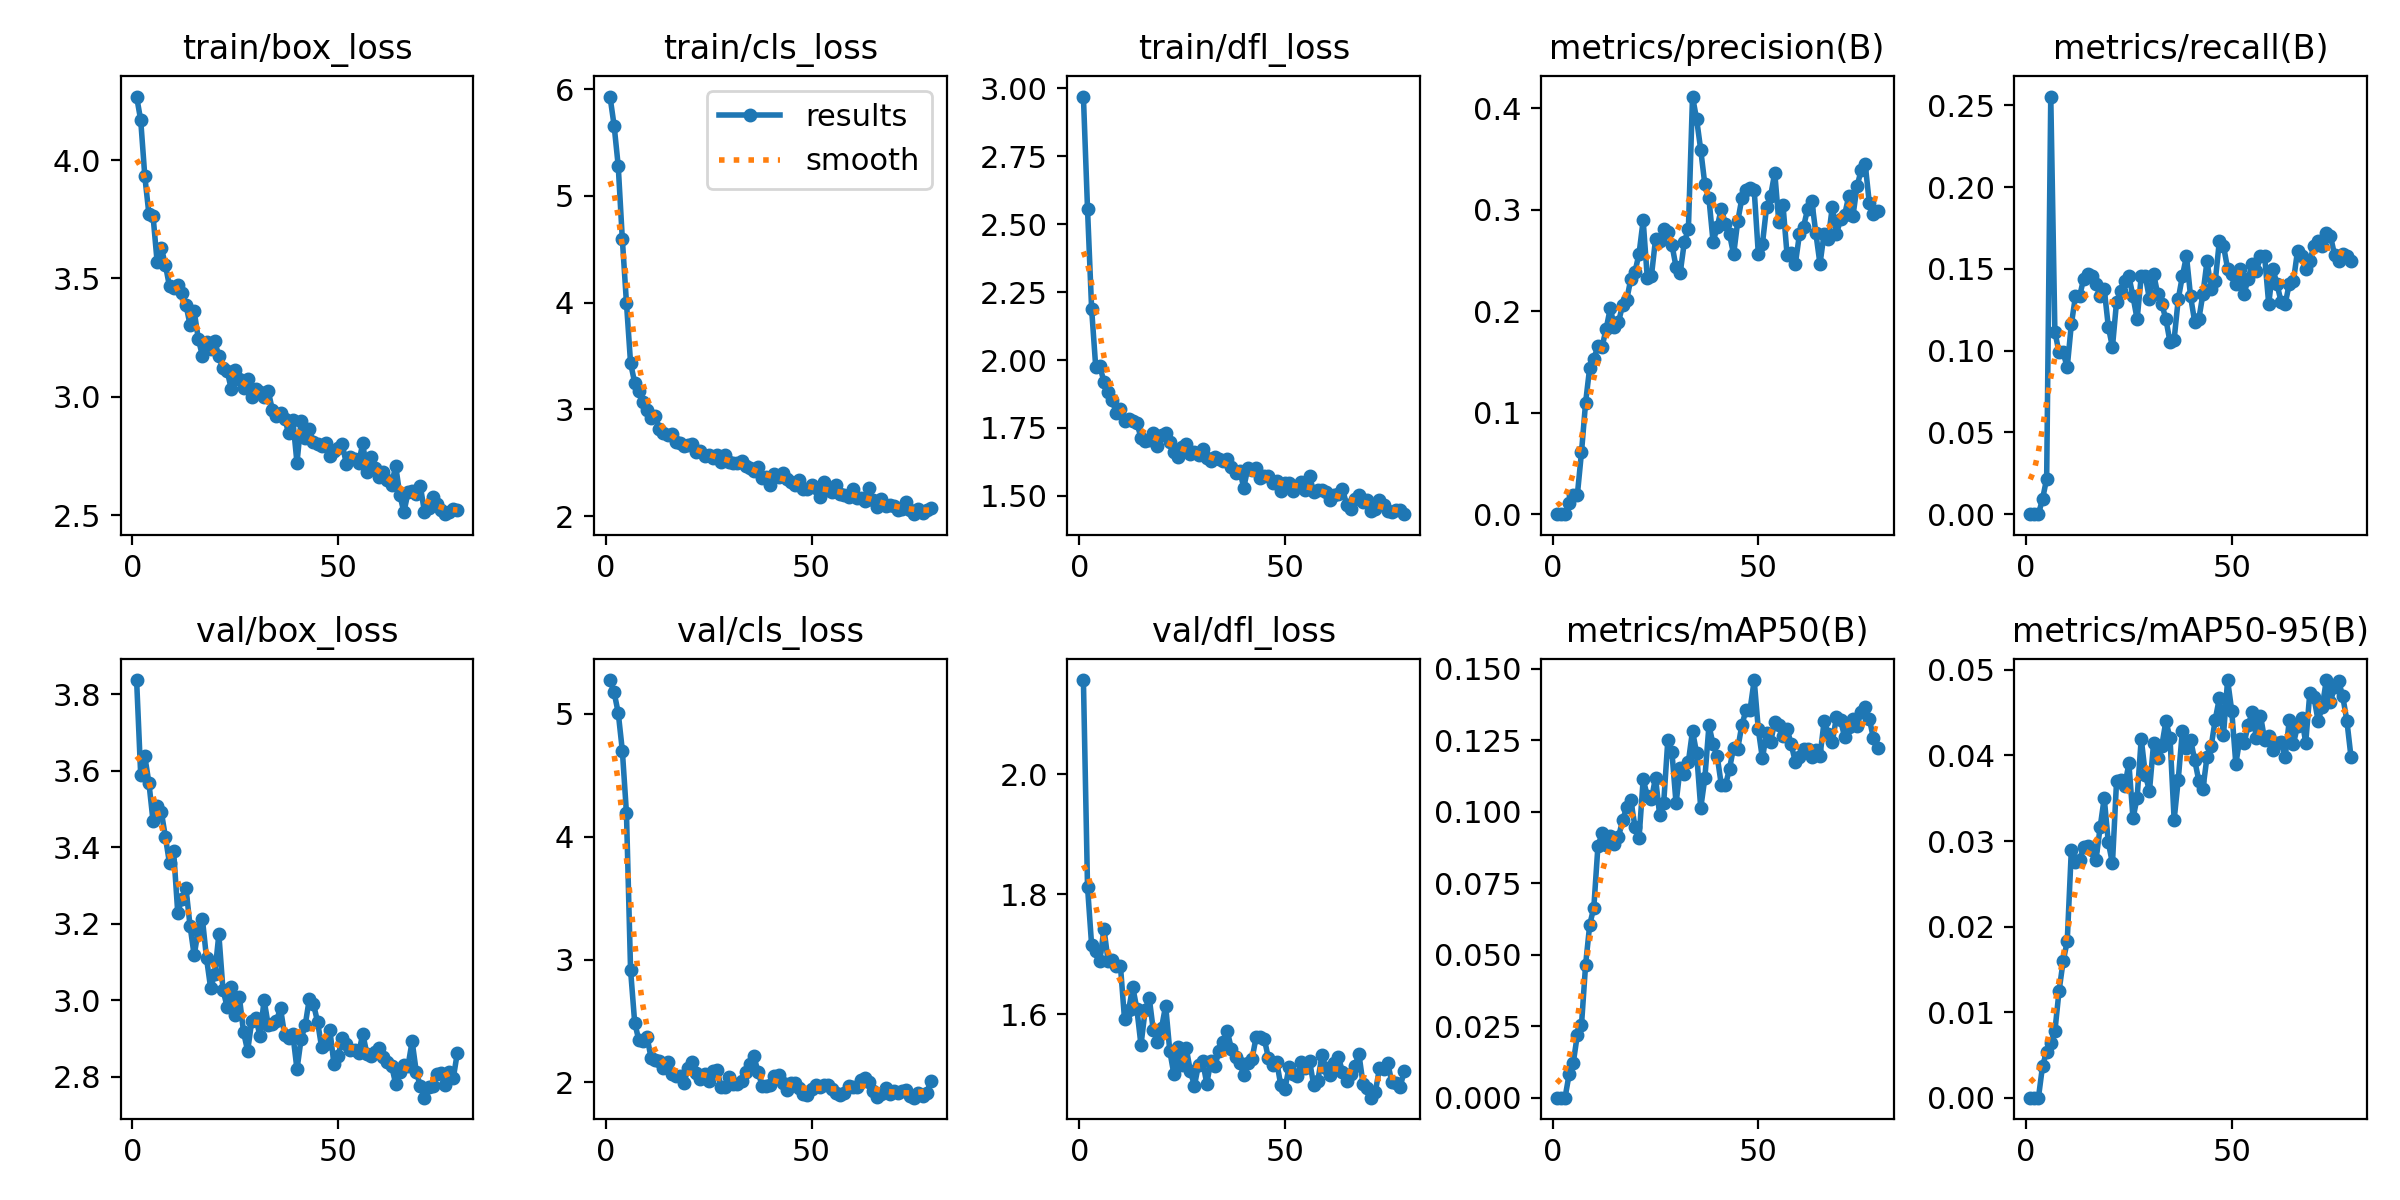

The file beside this chart, header and first rows:
epoch, train/box_loss, train/cls_loss, train/dfl_loss, metrics/precision(B), metrics/recall(B), metrics/mAP50(B), metrics/mAP50-95(B), val/box_loss, val/cls_loss, val/dfl_loss, lr/pg0, lr/pg1, lr/pg2
1, 4.269, 5.93, 2.97, 0, 0, 0, 0, 3.837, 5.275, 2.157, 2.796e-05, 2.796e-05, 2.796e-05
2, 4.169, 5.658, 2.557, 0, 0, 0, 0, 3.588, 5.174, 1.812, 5.8249e-05, 5.8249e-05, 5.8249e-05
3, 3.931, 5.28, 2.188, 0, 0, 0, 0, 3.637, 5.008, 1.715, 8.8537e-05, 8.8537e-05, 8.8537e-05
4, 3.771, 4.592, 1.973, 0.01141, 0.00929, 0.0082, 0.0037, 3.567, 4.7, 1.705, 0.0001188, 0.0001188, 0.0001188
5, 3.764, 3.998, 1.977, 0.01862, 0.02167, 0.01219, 0.00539, 3.468, 4.192, 1.689, 0.0001491, 0.0001491, 0.0001491
6, 3.568, 3.433, 1.919, 0.01923, 0.2554, 0.02202, 0.00638, 3.507, 2.915, 1.742, 0.0001794, 0.0001794, 0.0001794
7, 3.63, 3.251, 1.881, 0.06087, 0.1115, 0.02537, 0.00775, 3.493, 2.487, 1.689, 0.0002096, 0.0002096, 0.0002096
8, 3.557, 3.175, 1.851, 0.11, 0.09907, 0.04644, 0.01242, 3.426, 2.344, 1.69, 0.0002329, 0.0002329, 0.0002329
9, 3.466, 3.068, 1.804, 0.1445, 0.09907, 0.06045, 0.01592, 3.357, 2.337, 1.681, 0.0002328, 0.0002328, 0.0002328
10, 3.459, 2.991, 1.821, 0.1532, 0.08978, 0.06644, 0.01826, 3.39, 2.372, 1.681, 0.0002328, 0.0002328, 0.0002328
11, 3.471, 2.919, 1.776, 0.1658, 0.1161, 0.08793, 0.02896, 3.229, 2.196, 1.591, 0.0002328, 0.0002328, 0.0002328
12, 3.441, 2.934, 1.783, 0.1648, 0.1331, 0.09246, 0.02753, 3.263, 2.186, 1.607, 0.0002327, 0.0002327, 0.0002327
13, 3.389, 2.821, 1.776, 0.1827, 0.1331, 0.08819, 0.02778, 3.293, 2.176, 1.645, 0.0002327, 0.0002327, 0.0002327
14, 3.303, 2.779, 1.768, 0.203, 0.144, 0.0915, 0.02929, 3.194, 2.12, 1.609, 0.0002326, 0.0002326, 0.0002326
15, 3.362, 2.761, 1.714, 0.185, 0.1471, 0.08886, 0.02944, 3.117, 2.164, 1.548, 0.0002325, 0.0002325, 0.0002325
16, 3.245, 2.773, 1.702, 0.1895, 0.1458, 0.09122, 0.02894, 3.184, 2.069, 1.606, 0.0002325, 0.0002325, 0.0002325
17, 3.173, 2.698, 1.707, 0.206, 0.1409, 0.09692, 0.02781, 3.212, 2.05, 1.627, 0.0002324, 0.0002324, 0.0002324
18, 3.231, 2.689, 1.732, 0.2114, 0.1331, 0.1017, 0.03159, 3.109, 2.05, 1.573, 0.0002323, 0.0002323, 0.0002323
19, 3.201, 2.653, 1.683, 0.2319, 0.1378, 0.1041, 0.03503, 3.032, 1.995, 1.554, 0.0002323, 0.0002323, 0.0002323
20, 3.234, 2.67, 1.724, 0.2387, 0.1145, 0.09473, 0.02984, 3.067, 2.119, 1.577, 0.0002322, 0.0002322, 0.0002322
21, 3.171, 2.677, 1.732, 0.2568, 0.1022, 0.09077, 0.02738, 3.172, 2.164, 1.614, 0.0002321, 0.0002321, 0.0002321
22, 3.12, 2.599, 1.697, 0.2897, 0.13, 0.1113, 0.03702, 3.027, 2.076, 1.539, 0.000232, 0.000232, 0.000232
23, 3.111, 2.61, 1.66, 0.2332, 0.1362, 0.1056, 0.03712, 2.982, 2.03, 1.5, 0.0002319, 0.0002319, 0.0002319
24, 3.034, 2.565, 1.643, 0.2345, 0.1424, 0.1043, 0.03649, 3.034, 2.066, 1.546, 0.0002318, 0.0002318, 0.0002318
25, 3.114, 2.572, 1.682, 0.2709, 0.1455, 0.1119, 0.03907, 2.961, 2.011, 1.515, 0.0002317, 0.0002317, 0.0002317
26, 3.074, 2.546, 1.689, 0.2694, 0.1331, 0.09897, 0.03266, 3.007, 2.093, 1.544, 0.0002316, 0.0002316, 0.0002316
27, 3.038, 2.575, 1.652, 0.2815, 0.1192, 0.1032, 0.03507, 2.916, 2.1, 1.505, 0.0002315, 0.0002315, 0.0002315
28, 3.074, 2.511, 1.662, 0.2786, 0.1455, 0.1251, 0.04198, 2.867, 1.966, 1.481, 0.0002313, 0.0002313, 0.0002313
29, 2.998, 2.577, 1.652, 0.2655, 0.1455, 0.1207, 0.03775, 2.945, 1.963, 1.516, 0.0002312, 0.0002312, 0.0002312
30, 3.034, 2.511, 1.671, 0.2436, 0.1316, 0.1029, 0.03584, 2.952, 2.042, 1.522, 0.0002311, 0.0002311, 0.0002311
31, 3.021, 2.497, 1.639, 0.2378, 0.1471, 0.1154, 0.04142, 2.906, 1.991, 1.484, 0.000231, 0.000231, 0.000231
32, 2.998, 2.494, 1.63, 0.2679, 0.1347, 0.113, 0.03975, 3, 1.985, 1.523, 0.0002308, 0.0002308, 0.0002308
33, 3.025, 2.517, 1.644, 0.2813, 0.1285, 0.1175, 0.04113, 2.935, 2.012, 1.514, 0.0002307, 0.0002307, 0.0002307
34, 2.945, 2.47, 1.634, 0.4117, 0.1192, 0.1283, 0.04402, 2.937, 2.082, 1.539, 0.0002305, 0.0002305, 0.0002305
35, 2.917, 2.448, 1.627, 0.3894, 0.1053, 0.1204, 0.04202, 2.946, 2.147, 1.553, 0.0002304, 0.0002304, 0.0002304
36, 2.929, 2.42, 1.635, 0.3591, 0.1068, 0.1013, 0.03249, 2.978, 2.212, 1.571, 0.0002302, 0.0002302, 0.0002302
37, 2.907, 2.464, 1.606, 0.3251, 0.1316, 0.1117, 0.03717, 2.908, 2.084, 1.542, 0.0002301, 0.0002301, 0.0002301
38, 2.845, 2.358, 1.583, 0.3112, 0.1455, 0.1302, 0.0429, 2.9, 1.974, 1.529, 0.0002299, 0.0002299, 0.0002299
39, 2.9, 2.371, 1.593, 0.2685, 0.1579, 0.1235, 0.04088, 2.91, 1.97, 1.519, 0.0002297, 0.0002297, 0.0002297
40, 2.721, 2.296, 1.531, 0.2829, 0.1331, 0.1194, 0.04186, 2.819, 1.981, 1.499, 0.0002295, 0.0002295, 0.0002295
41, 2.898, 2.398, 1.604, 0.3013, 0.1177, 0.1095, 0.03946, 2.898, 2.055, 1.518, 0.0002294, 0.0002294, 0.0002294
42, 2.827, 2.37, 1.593, 0.286, 0.1192, 0.1092, 0.03705, 2.934, 2.061, 1.525, 0.0002292, 0.0002292, 0.0002292
43, 2.864, 2.405, 1.601, 0.276, 0.1347, 0.1151, 0.03611, 3.003, 1.996, 1.562, 0.000229, 0.000229, 0.000229
44, 2.807, 2.347, 1.565, 0.2561, 0.1548, 0.1224, 0.03986, 2.99, 1.937, 1.563, 0.0002288, 0.0002288, 0.0002288
45, 2.799, 2.324, 1.573, 0.2889, 0.1378, 0.1221, 0.04107, 2.943, 1.995, 1.558, 0.0002286, 0.0002286, 0.0002286
46, 2.79, 2.292, 1.572, 0.3113, 0.1424, 0.1303, 0.0442, 2.876, 1.996, 1.526, 0.0002284, 0.0002284, 0.0002284
47, 2.805, 2.338, 1.548, 0.3196, 0.1672, 0.1355, 0.04671, 2.885, 1.954, 1.516, 0.0002282, 0.0002282, 0.0002282
48, 2.748, 2.257, 1.556, 0.3218, 0.1641, 0.1357, 0.04238, 2.921, 1.909, 1.521, 0.000228, 0.000228, 0.000228
49, 2.772, 2.258, 1.518, 0.3197, 0.1502, 0.146, 0.04882, 2.832, 1.895, 1.482, 0.0002278, 0.0002278, 0.0002278
50, 2.785, 2.293, 1.546, 0.2568, 0.1471, 0.1288, 0.04525, 2.853, 1.945, 1.475, 0.0002276, 0.0002276, 0.0002276
51, 2.8, 2.26, 1.549, 0.2663, 0.1409, 0.1186, 0.03904, 2.9, 1.976, 1.512, 0.0002274, 0.0002274, 0.0002274
52, 2.717, 2.179, 1.518, 0.3026, 0.1502, 0.1274, 0.04198, 2.886, 1.966, 1.501, 0.0002271, 0.0002271, 0.0002271
53, 2.745, 2.321, 1.537, 0.3139, 0.1347, 0.1244, 0.04142, 2.871, 1.977, 1.497, 0.0002269, 0.0002269, 0.0002269
54, 2.735, 2.246, 1.549, 0.3366, 0.144, 0.1314, 0.04353, 2.87, 1.98, 1.52, 0.0002267, 0.0002267, 0.0002267
55, 2.72, 2.223, 1.522, 0.2876, 0.1532, 0.1302, 0.04508, 2.861, 1.949, 1.51, 0.0002264, 0.0002264, 0.0002264
56, 2.804, 2.292, 1.573, 0.305, 0.1486, 0.1263, 0.04204, 2.912, 1.912, 1.522, 0.0002262, 0.0002262, 0.0002262
57, 2.681, 2.204, 1.514, 0.2554, 0.1579, 0.129, 0.04466, 2.859, 1.9, 1.482, 0.0002259, 0.0002259, 0.0002259
58, 2.743, 2.199, 1.52, 0.2577, 0.1579, 0.1235, 0.04185, 2.854, 1.917, 1.489, 0.0002257, 0.0002257, 0.0002257
59, 2.697, 2.182, 1.52, 0.2464, 0.1285, 0.1174, 0.04232, 2.864, 1.972, 1.531, 0.0002254, 0.0002254, 0.0002254
60, 2.662, 2.253, 1.516, 0.2759, 0.1502, 0.119, 0.0407, 2.873, 1.962, 1.51, 0.0002252, 0.0002252, 0.0002252
... 19 more rows
